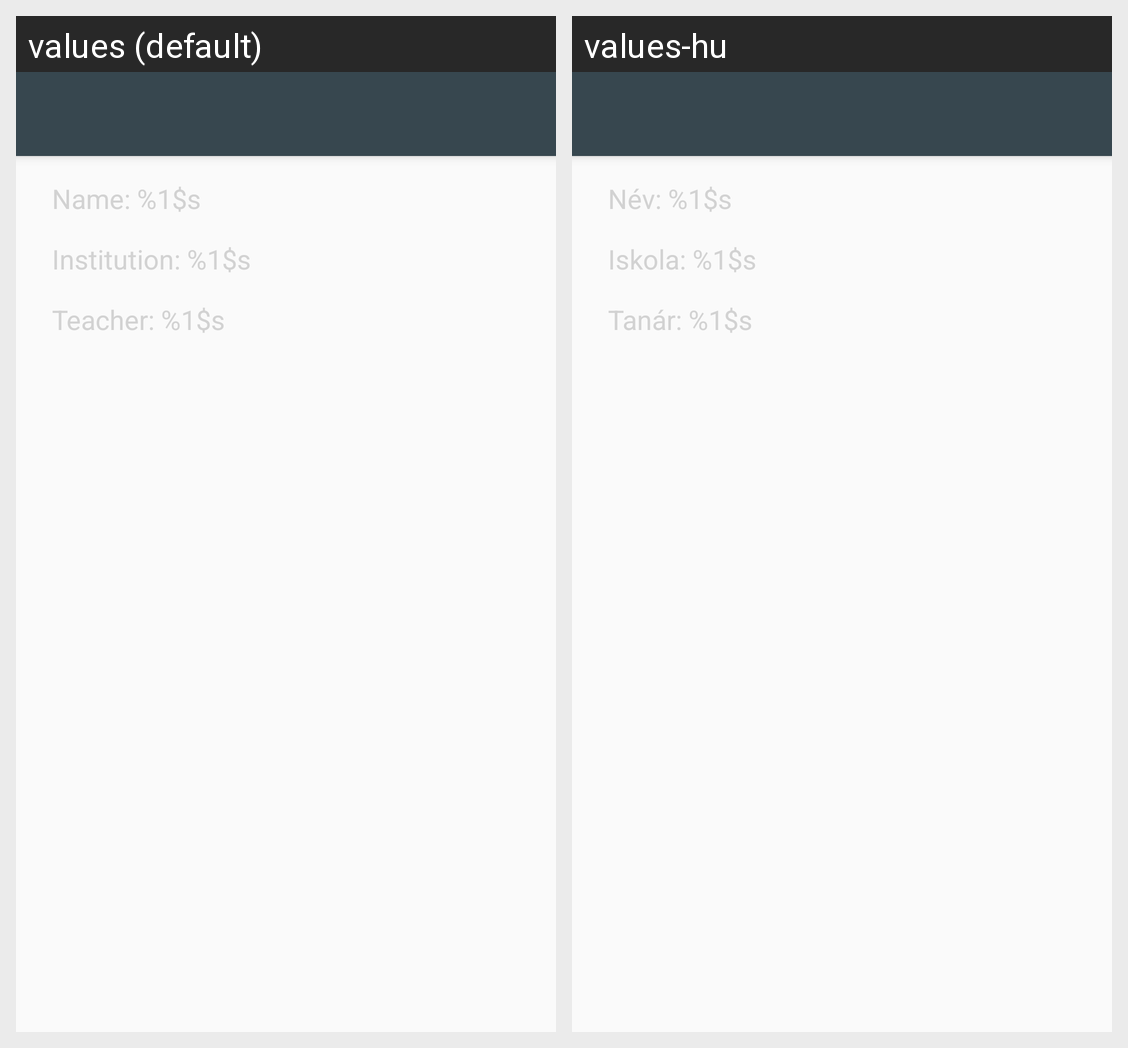

The same Android screen rendered under two of its app's locales, left to right. List the strings drawn on it with the default value and each locale's translation.
Android screen res/layout/activity_student.xml rendered under 2 locales, left to right: values (default), values-hu. Device: Nexus 5 (rendered at 1080×1920; each locale shown at half size, 540×960, under a caption strip naming it); theme AppTheme.NoActionBar.
Strings drawn on this screen, with the default value and each locale's value (text and hints the layout hard-codes, and strings that could not be matched under every locale, appear in the picture but are not listed):

userinfo_name
  values: Name: %1$s
  values-hu: Név: %1$s

userinfo_teacher
  values: Teacher: %1$s
  values-hu: Tanár: %1$s

userinfo_institution
  values: Institution: %1$s
  values-hu: Iskola: %1$s
